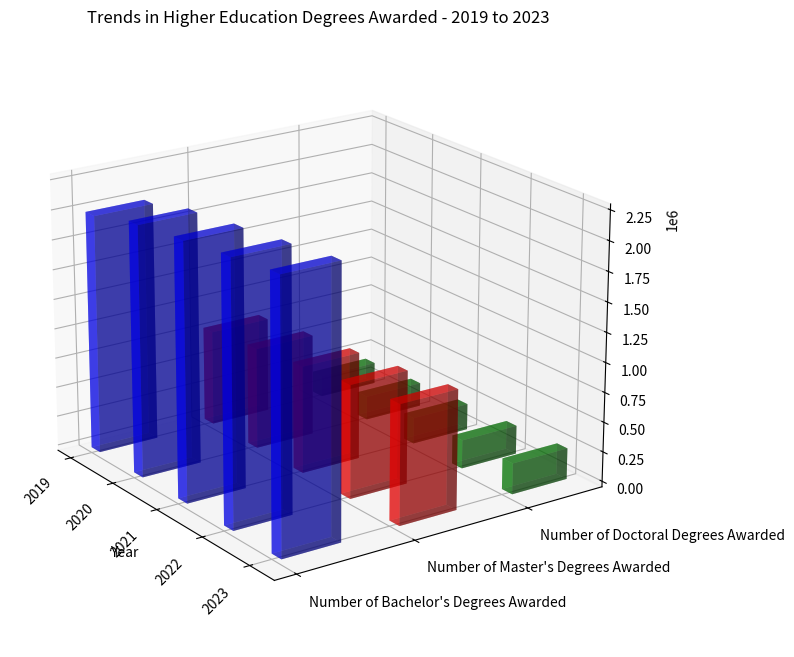

This figure's Python source: (Note: this script raises an exception after producing the figure.)
import numpy as np
import matplotlib.pyplot as plt
from mpl_toolkits.mplot3d import Axes3D

data = """Year,Number of Bachelor's Degrees Awarded,Number of Master's Degrees Awarded,Number of Doctoral Degrees Awarded
2019,2000000,800000,180000
2020,2100000,850000,200000
2021,2150000,900000,220000
2022,2200000,950000,240000
2023,2250000,1000000,260000"""

lines = data.split('\n')
y_values = lines[0].split(",")[1:]
x_values = [line.split(",")[0] for line in lines[1:]]
data = np.array([list(map(np.float32, line.split(",")[1:])) for line in lines[1:]])

fig = plt.figure(figsize=(12, 8))
ax = fig.add_subplot(111, projection='3d')

bar_colors = ['b', 'r', 'g']
for c, k in zip(bar_colors, range(data.shape[1])):
    ax.bar3d(np.arange(len(x_values)), [k]*len(x_values), np.zeros_like(data[:, k]), 
              0.2, 0.5, data[:, k], color=c, alpha=0.5)

ax.set_xlabel('Year')
ax.set_xticks(np.arange(len(x_values)))
ax.set_xticklabels(x_values, rotation=45, ha='right')
ax.set_yticks(np.arange(len(y_values)))
ax.set_yticklabels(y_values, ha='left')
plt.title('Trends in Higher Education Degrees Awarded - 2019 to 2023')
plt.grid(True)
ax.view_init(elev=20, azim=-35)
plt.tight_layout()
plt.savefig("/cpfs01/user/yehancheng/workspace/datasets/SimChartV2/demo/3D/png/259_202312310050.png")
plt.clf()
